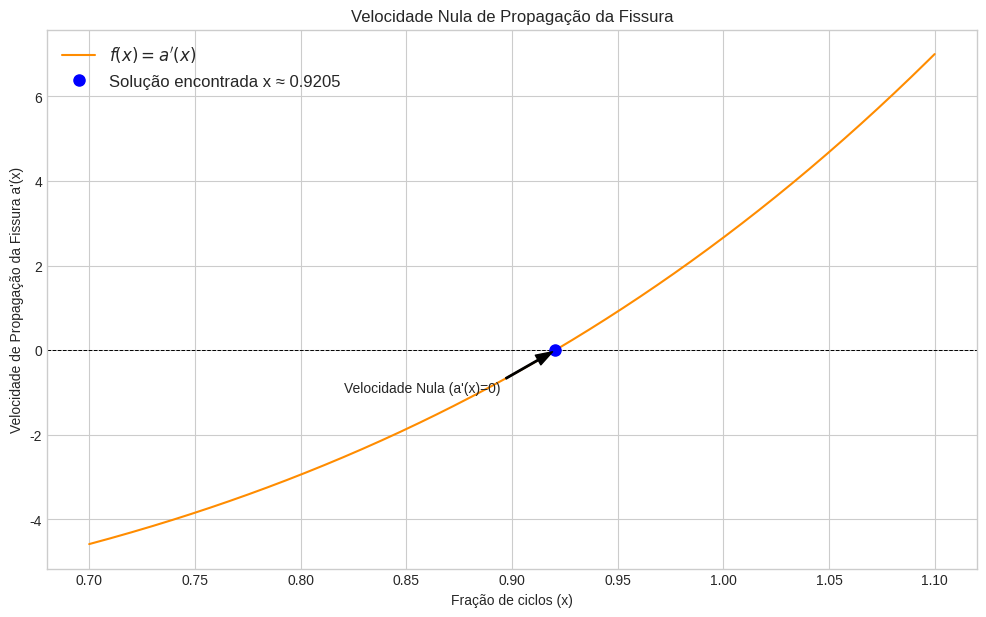

Source code (Python):
import sympy as sp
import numpy as np
import matplotlib.pyplot as plt
import pandas as pd

class CalculadoraFissura:
    """
    Uma classe para encontrar o ponto onde a velocidade de propagação de uma
    fissura é nula, utilizando o Método da Secante na derivada da função de
    comprimento da fissura.
    """
    def __init__(self):
        """
        Inicializa a calculadora, define a função de comprimento e calcula sua derivada.
        """
        self.x_simbolico = sp.symbols('x')
        
        # Define a função de comprimento da fissura a(x)
        self.a_x = (2.02 * self.x_simbolico**5 - 1.28 * self.x_simbolico**4 + 
                    3.06 * self.x_simbolico**3 - 2.92 * self.x_simbolico**2 - 
                    5.66 * self.x_simbolico + 6.08)
        
        # A velocidade de propagação é a derivada a'(x). Esta é a nossa f(x).
        self.f_x = sp.diff(self.a_x, self.x_simbolico)
        
        print("--- Funções do Problema ---")
        print(f"Função de comprimento a(x): {self.a_x}")
        print(f"Função de velocidade f(x) = a'(x): {self.f_x}\n")
        
        # Converte a função de velocidade (derivada) para uma função numérica
        self.funcao_numerica = sp.lambdify(self.x_simbolico, self.f_x, 'numpy')
        
        self.iteracoes_df = None
        self.solucao = None
        self.num_iter_realizadas = 0

    def metodo_da_secante(self, x0, x1, e1=1e-2, e2=1e-2, max_iter=3):
        """
        Aplica o método da secante para encontrar o zero da função f(x) = a'(x).

        Args:
            x0 (float): Primeira estimativa inicial.
            x1 (float): Segunda estimativa inicial.
            e1 (float): Tolerância para o critério de paragem relativo.
            e2 (float): Tolerância para o critério de paragem do valor da função.
            max_iter (int): Número máximo de iterações.

        Returns:
            float: O valor de 'x' calculado.
        """
        historico_iteracoes = []
        xk_minus_1, xk = x0, x1

        for i in range(max_iter):
            self.num_iter_realizadas = i + 1
            fxk_minus_1 = self.funcao_numerica(xk_minus_1)
            fxk = self.funcao_numerica(xk)
            
            if abs(fxk - fxk_minus_1) < 1e-15:
                print("Diferença entre f(x_k) e f(x_k-1) muito pequena. Parando.")
                break

            # Fórmula do Método da Secante
            xk_plus_1 = xk - (fxk * (xk - xk_minus_1)) / (fxk - fxk_minus_1)
            fxk_plus_1 = self.funcao_numerica(xk_plus_1)
            
            erro_relativo = np.abs((xk_plus_1 - xk) / xk_plus_1) if xk_plus_1 != 0 else 0
            
            historico_iteracoes.append({
                'Iteração': i + 1,
                'x_k-1': xk_minus_1,
                'x_k': xk,
                'f(x_k)': fxk,
                'x_k+1 (Solução)': xk_plus_1,
                '|f(x_k+1)|': np.abs(fxk_plus_1),
                'Erro Relativo': erro_relativo
            })
            
            xk_minus_1, xk = xk, xk_plus_1
            
            # Verifica os critérios de paragem
            if erro_relativo < e1 and np.abs(fxk_plus_1) < e2:
                print(f"\nCritérios de paragem atingidos na iteração {self.num_iter_realizadas}.")
                break
        
        self.solucao = xk
        self.iteracoes_df = pd.DataFrame(historico_iteracoes)
        return self.solucao

    def exibir_resultados(self):
        """
        Exibe os resultados das iterações e a solução final.
        """
        if self.iteracoes_df is None:
            print("Execute o método da secante primeiro.")
            return
            
        print("--- Tabela de Iterações (Método da Secante) ---")
        pd.options.display.float_format = '{:,.8f}'.format
        print(self.iteracoes_df.to_string())
        print(f"\nNúmero de iterações realizadas: {self.num_iter_realizadas}")
        print("\n" + "="*50 + "\n")
        
        print(f"Solução Final (fração de ciclos x): {self.solucao:.8f}")
        print(f"Velocidade de propagação no ponto f(x): {self.funcao_numerica(self.solucao):.8f}")

    def plotar_grafico(self, x_min, x_max):
        """
        Plota o gráfico da função de velocidade a'(x) e a raiz encontrada.
        """
        if self.solucao is None:
            print("Execute o método da secante primeiro para encontrar a solução a ser plotada.")
            return

        x_vals = np.linspace(x_min, x_max, 400)
        f_vals = self.funcao_numerica(x_vals)

        plt.style.use('seaborn-v0_8-whitegrid')
        fig, ax = plt.subplots(figsize=(12, 7))

        ax.plot(x_vals, f_vals, label="$f(x) = a'(x)$", color='darkorange')
        ax.axhline(0, color='black', linestyle='--', linewidth=0.7)
        ax.plot(self.solucao, self.funcao_numerica(self.solucao), 'bo', markersize=8, label=f'Solução encontrada x ≈ {self.solucao:.4f}')

        ax.set_xlabel('Fração de ciclos (x)')
        ax.set_ylabel("Velocidade de Propagação da Fissura a'(x)")
        ax.set_title('Velocidade Nula de Propagação da Fissura')
        ax.legend(fontsize=12)
        ax.grid(True)
        
        ax.annotate('Velocidade Nula (a\'(x)=0)', 
                    xy=(self.solucao, 0), 
                    xytext=(self.solucao - 0.1, -1),
                    arrowprops=dict(facecolor='black', shrink=0.05, width=1, headwidth=8))
                    
        plt.show()

# --- Execução do Programa ---
if __name__ == "__main__":
    # Parâmetros do problema da fissura
    x0_inicial = 0.8
    x1_inicial = 1.0
    
    # Critérios de paragem
    e1_tol = 1e-2
    e2_tol = 1e-2
    max_iteracoes = 3

    # Cria a instância da calculadora
    calculadora = CalculadoraFissura()
    
    # Executa o método e exibe os resultados
    calculadora.metodo_da_secante(x0=x0_inicial, x1=x1_inicial, e1=e1_tol, e2=e2_tol, max_iter=max_iteracoes)
    calculadora.exibir_resultados()
    
    # Plota o gráfico no intervalo de interesse
    calculadora.plotar_grafico(x_min=0.7, x_max=1.1)
